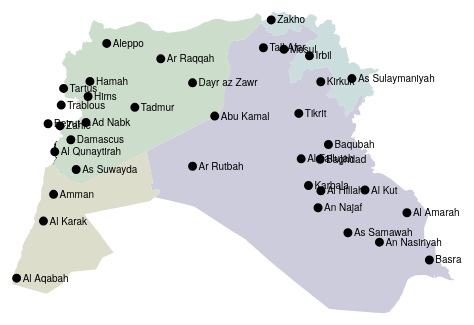
D3 v3 page, settled after 360 driven frames (6 s of simulated time); the page loaded 1 data file(s).


var width = 960,
    height = 600;

   var projection = d3.geo.albers()
    .center([0, 30])
    .rotate([-45, 0])
    .parallels([40, 45])
    .scale(2100)
    .translate([width / 2, height / 2]);

var path = d3.geo.path()
    .projection(projection);

var svg = d3.select("body").append("svg")
    .attr("width", width)
    .attr("height", height);




d3.json("me.json", function(error, me) {
svg.selectAll(".subunit")
      .data(topojson.feature(me, me.objects.subunits).features)
    .enter().append("path")
      .attr("class", function(d) { return "subunit " + d.id; })
      .attr("d", path);


        svg.append("path")
      .datum(topojson.feature(me, me.objects.places))
      .attr("d", path)
      .attr("class", "place");

      svg.selectAll(".place-label")
      .data(topojson.feature(me, me.objects.places).features)
    .enter().append("text")
      .attr("class", "place-label")
      .attr("transform", function(d) { return "translate(" + projection(d.geometry.coordinates) + ")"; })
      .attr("x", function(d) { return d.geometry.coordinates[0] > -1 ? 6 : -6; })
      .attr("dy", ".35em")
      .style("text-anchor", function(d) { return d.geometry.coordinates[0] > -1 ? "start" : "end"; })
      .text(function(d) { return d.properties.name; });
});





### data: me.json
{
 "type": "Topology",
 "objects": {
  "subunits": {
   "type": "GeometryCollection",
   "geometries": [
    "{... 4 keys}",
    "{... 4 keys}",
    "{... 4 keys}",
    "{... 4 keys}",
    "{... 4 keys}"
   ]
  },
  "places": {
   "type": "GeometryCollection",
   "geometries": [
    "{... 3 keys}",
    "{... 3 keys}",
    "{... 3 keys}",
    "{... 3 keys}",
    "{... 3 keys}",
    "{... 3 keys}",
    "{... 3 keys}",
    "{... 3 keys}",
    "... 29 more items"
   ]
  }
 },
 "arcs": [
  [
   [
    7969,
    7025
   ],
   [
    -5,
    13
   ],
   [
    -7,
    111
   ],
   [
    1,
    8
   ],
   [
    2,
    2
   ],
   [
    2,
    -1
   ],
   [
    6,
    1
   ],
   [
    3,
    0
   ],
   "... 691 more items"
  ],
  [
   [
    5457,
    9622
   ],
   [
    0,
    18
   ],
   [
    -4,
    13
   ],
   [
    -6,
    12
   ],
   [
    -5,
    15
   ]
  ],
  [
   [
    5442,
    9680
   ],
   [
    33,
    5
   ],
   [
    42,
    18
   ],
   [
    64,
    14
   ],
   [
    11,
    7
   ],
   [
    3,
    6
   ],
   [
    9,
    33
   ],
   [
    92,
    176
   ],
   "... 310 more items"
  ],
  [
   [
    7969,
    7025
   ],
   [
    -13,
    9
   ],
   [
    -17,
    -1
   ],
   [
    -5,
    -23
   ],
   [
    1,
    -30
   ],
   [
    -3,
    -30
   ],
   [
    -21,
    -19
   ],
   [
    -21,
    -3
   ],
   "... 405 more items"
  ],
  [
   [
    3083,
    3675
   ],
   [
    0,
    9
   ],
   [
    89,
    105
   ],
   [
    18,
    38
   ],
   [
    -15,
    81
   ],
   [
    -11,
    37
   ],
   [
    -15,
    12
   ],
   [
    -139,
    -53
   ],
   "... 14 more items"
  ],
  [
   [
    2810,
    5183
   ],
   [
    82,
    66
   ],
   [
    81,
    67
   ],
   [
    81,
    67
   ],
   [
    81,
    66
   ],
   [
    82,
    67
   ],
   [
    81,
    67
   ],
   [
    81,
    66
   ],
   "... 51 more items"
  ],
  [
   [
    3083,
    3675
   ],
   [
    -7,
    -3
   ],
   [
    -14,
    -15
   ],
   [
    -87,
    -116
   ],
   [
    -26,
    -15
   ],
   [
    -83,
    -34
   ],
   [
    -166,
    -66
   ],
   [
    -165,
    -67
   ],
   "... 259 more items"
  ],
  [
   [
    594,
    4428
   ],
   [
    4,
    3
   ],
   [
    5,
    2
   ]
  ],
  "... 4 more items"
 ],
 "transform": {
  "scale": [
   0.001361,
   0.0008313
  ],
  "translate": [
   34.95,
   29.06
  ]
 }
}